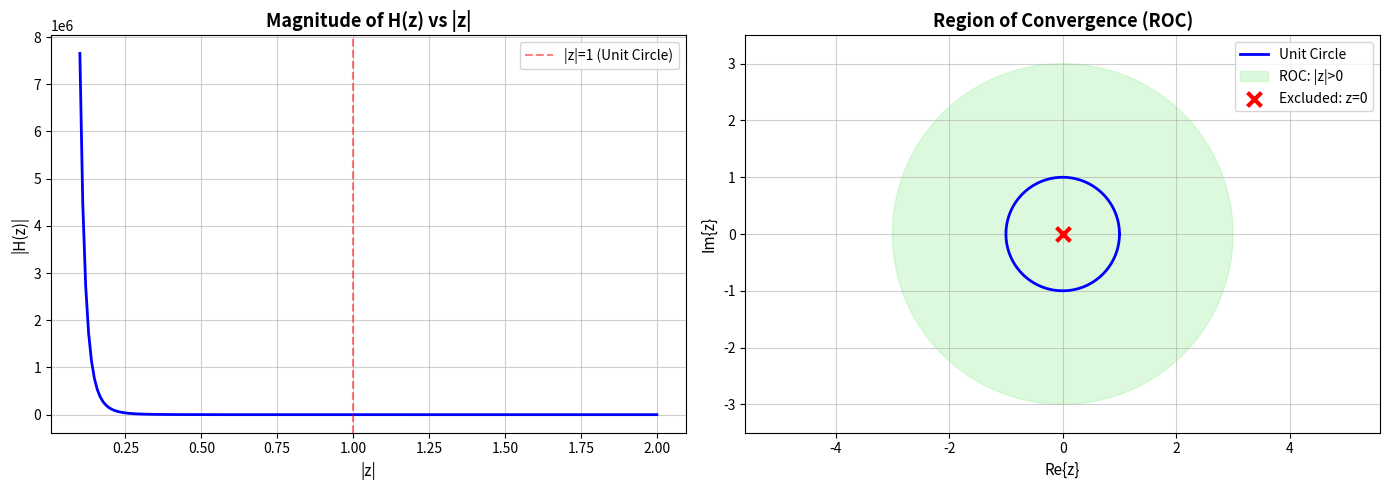

Write Python code to recreate this figure.
import numpy as np
import matplotlib.pyplot as plt
from scipy import signal


# Given impulse response
h = np.array([1, 2, 3, 4, 5, 6, 7])
n_samples = len(h)


# Display symbolic Z-transform
print("\nImpulse Response h[n]:", h)
print("\nZ-Transform H(z) = ", end="")
for i in range(n_samples):
    term = f"{h[i]}z^(-{i})"
    print(term + (" + " if i < n_samples-1 else ""), end="")
print("\n")


# Compute Z-transform magnitude vs |z|
z_mag = np.linspace(0.1, 2, 200)
H_mag = []


for z_val in z_mag:
    H = sum(h[n] * (z_val ** (-n)) for n in range(n_samples))
    H_mag.append(abs(H))


# ROC for finite-length causal sequence: |z| > 0 (except possibly z=0)
print("ROC: |z| > 0 (entire z-plane except possibly z=0)")
print("System Type: Causal, Finite-length (FIR)")


# Plot magnitude response
fig, axes = plt.subplots(1, 2, figsize=(14, 5))


axes[0].plot(z_mag, H_mag, 'b-', linewidth=2)
axes[0].axvline(1, color='r', linestyle='--', alpha=0.5, label='|z|=1 (Unit Circle)')
axes[0].set_title("Magnitude of H(z) vs |z|", fontsize=13, fontweight='bold')
axes[0].set_xlabel("|z|", fontsize=11)
axes[0].set_ylabel("|H(z)|", fontsize=11)
axes[0].grid(True, alpha=0.6)
axes[0].legend()


# ROC visualization
theta = np.linspace(0, 2*np.pi, 400)
unit_circle = np.exp(1j * theta)


axes[1].plot(unit_circle.real, unit_circle.imag, 'b-', linewidth=2, label='Unit Circle')
axes[1].fill(unit_circle.real*3, unit_circle.imag*3, color='lightgreen',
             alpha=0.3, label='ROC: |z|>0')
axes[1].scatter([0], [0], s=100, c='red', marker='x', linewidth=3,
                label='Excluded: z=0', zorder=5)
axes[1].set_title("Region of Convergence (ROC)", fontsize=13, fontweight='bold')
axes[1].set_xlabel("Re{z}", fontsize=11)
axes[1].set_ylabel("Im{z}", fontsize=11)
axes[1].axis('equal')
axes[1].grid(True, alpha=0.6)
axes[1].legend()
axes[1].set_xlim(-3.5, 3.5)
axes[1].set_ylim(-3.5, 3.5)


plt.tight_layout()
plt.show()